Image classification data set "herb_identification" (Mitlpsy/herb_identification on GitHub). Class labels (3): Etlingera elatior, Euphorbia hirta L, Leucas aspera.

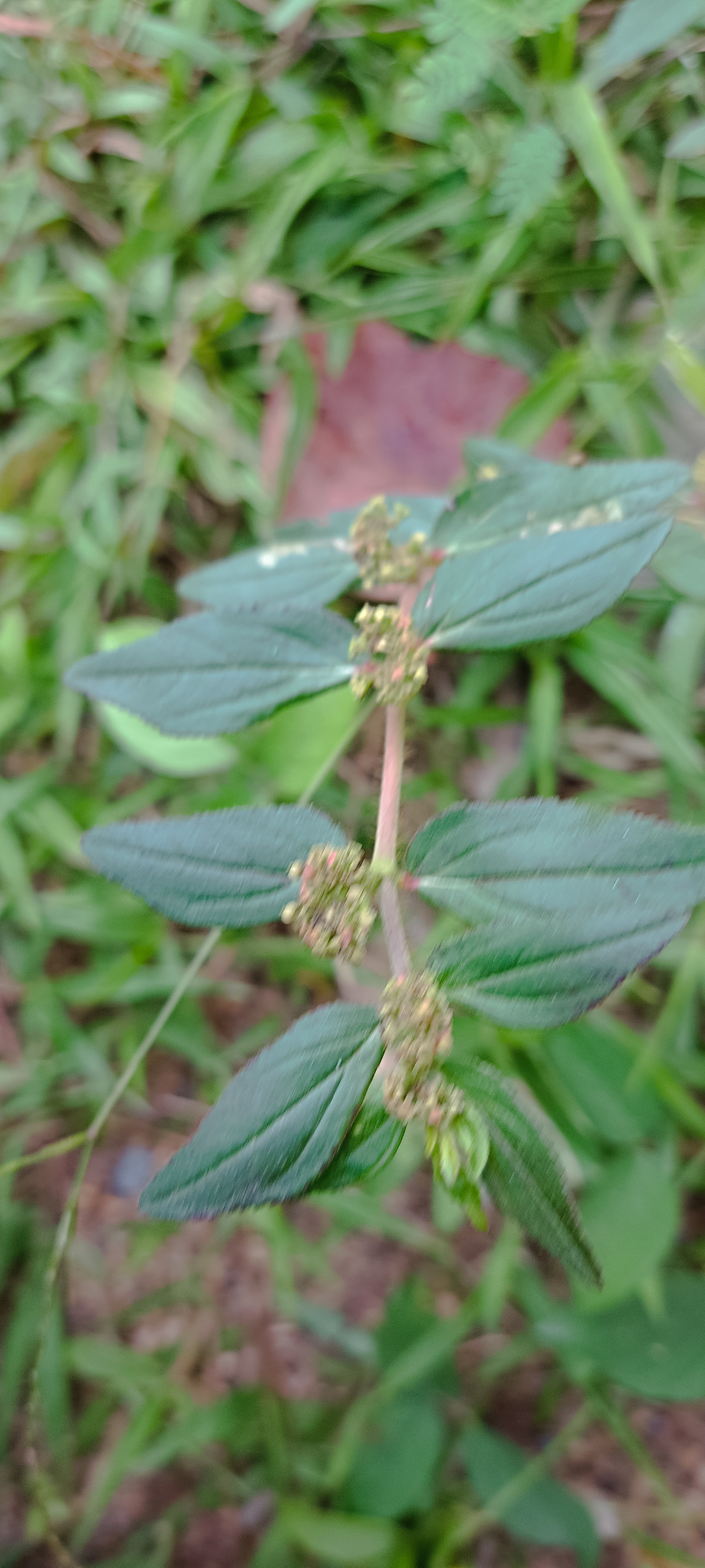
Label: Euphorbia hirta L

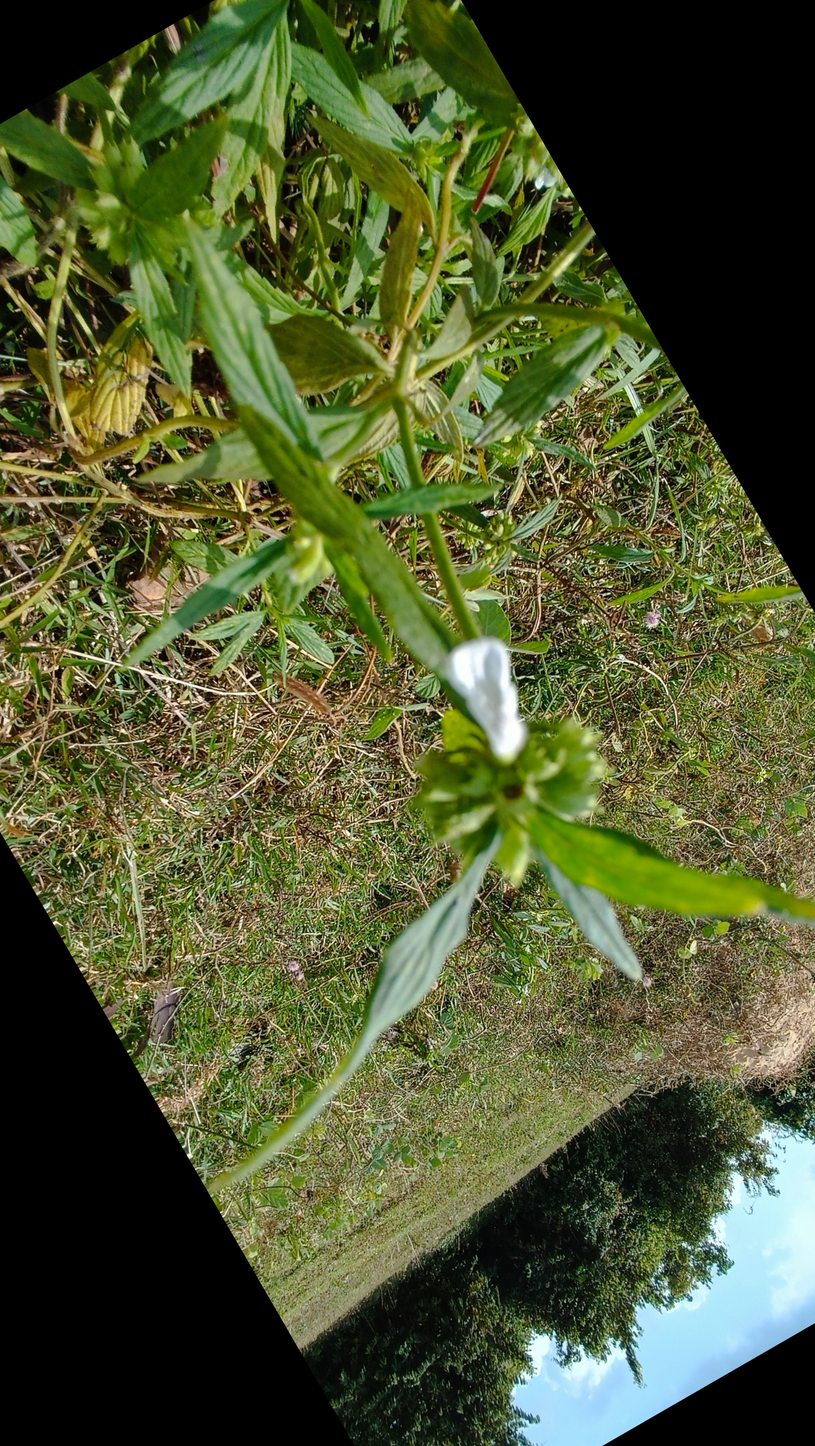
Label: Leucas aspera

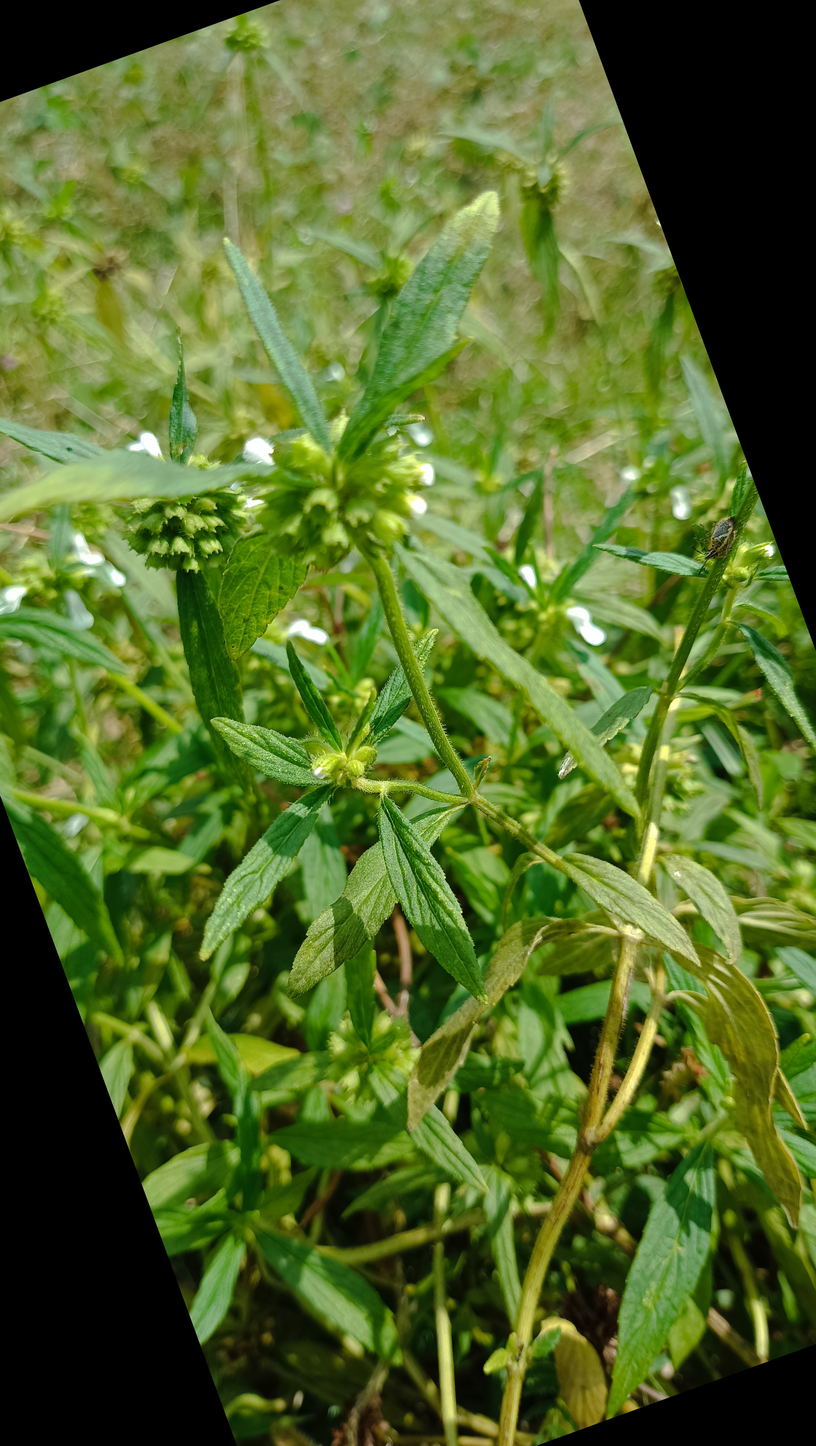
Label: Leucas aspera

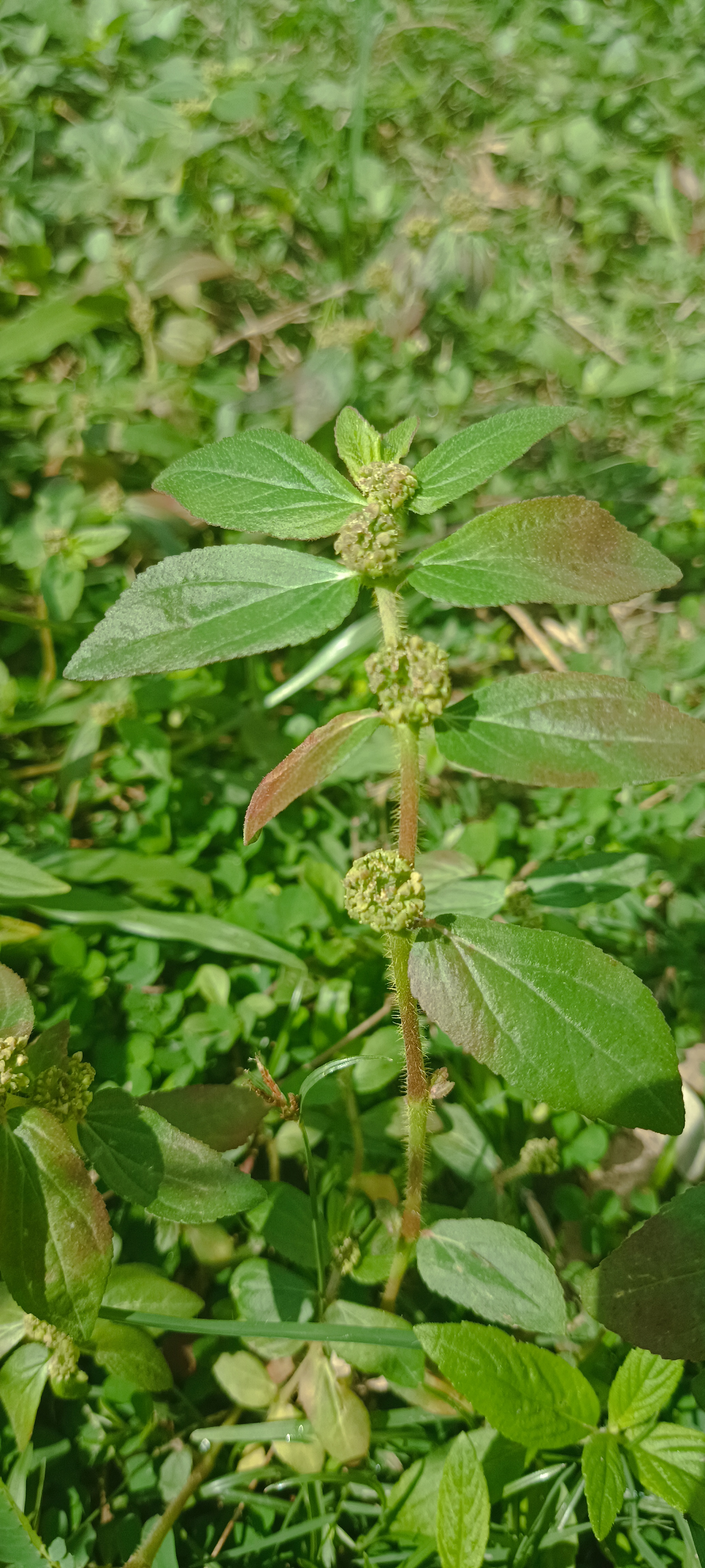
Label: Euphorbia hirta L

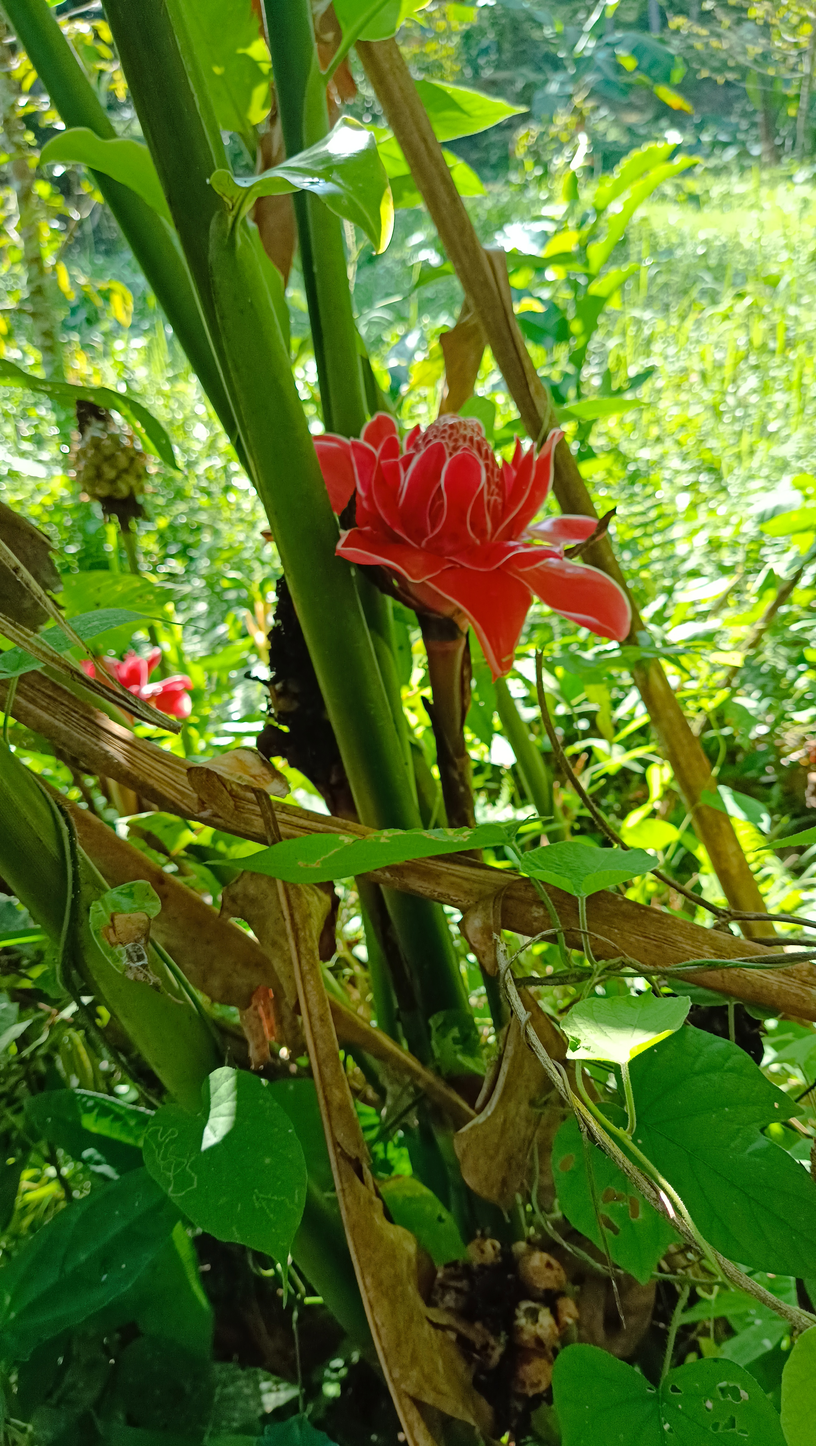
Label: Etlingera elatior

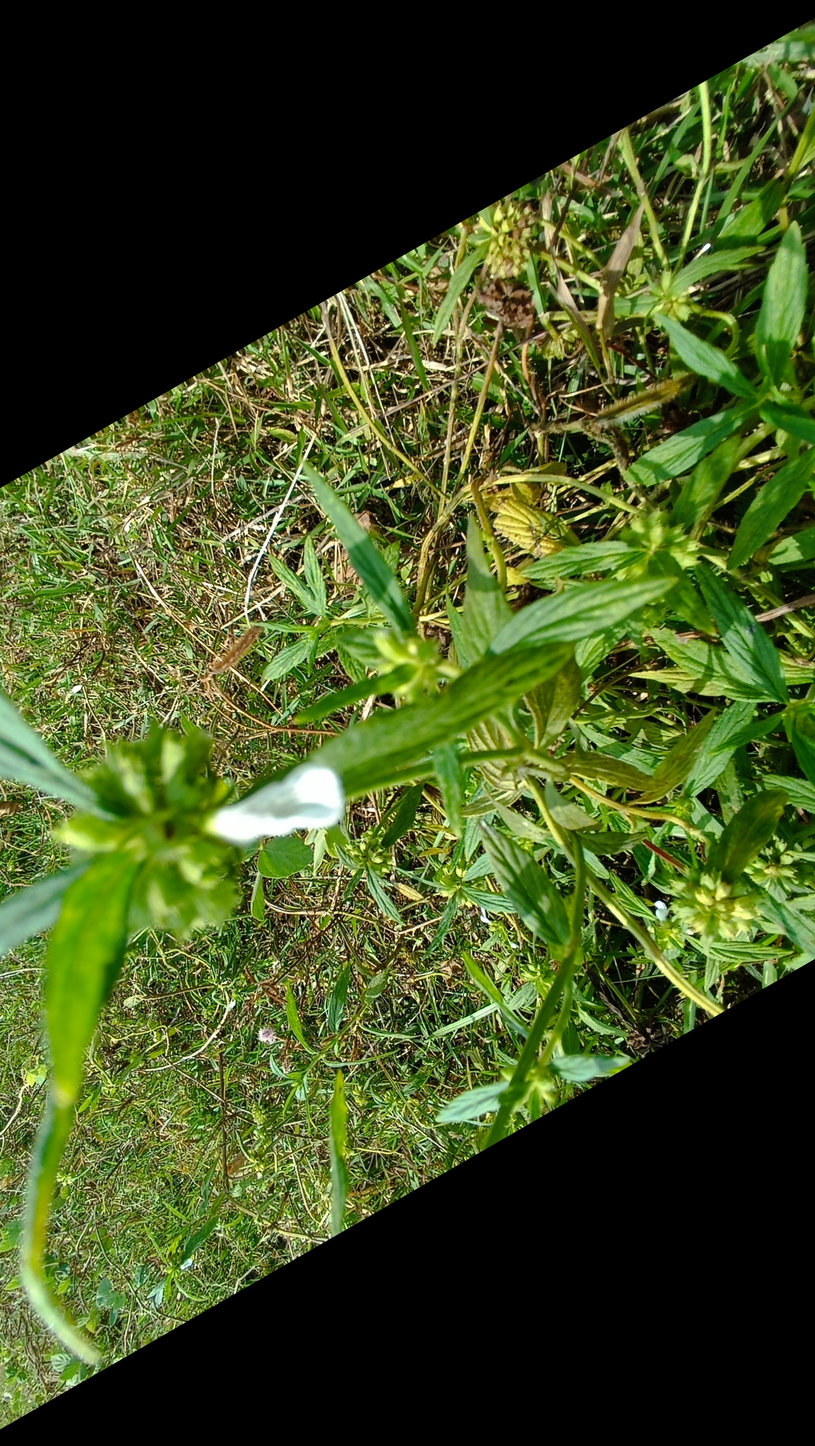
Label: Leucas aspera
